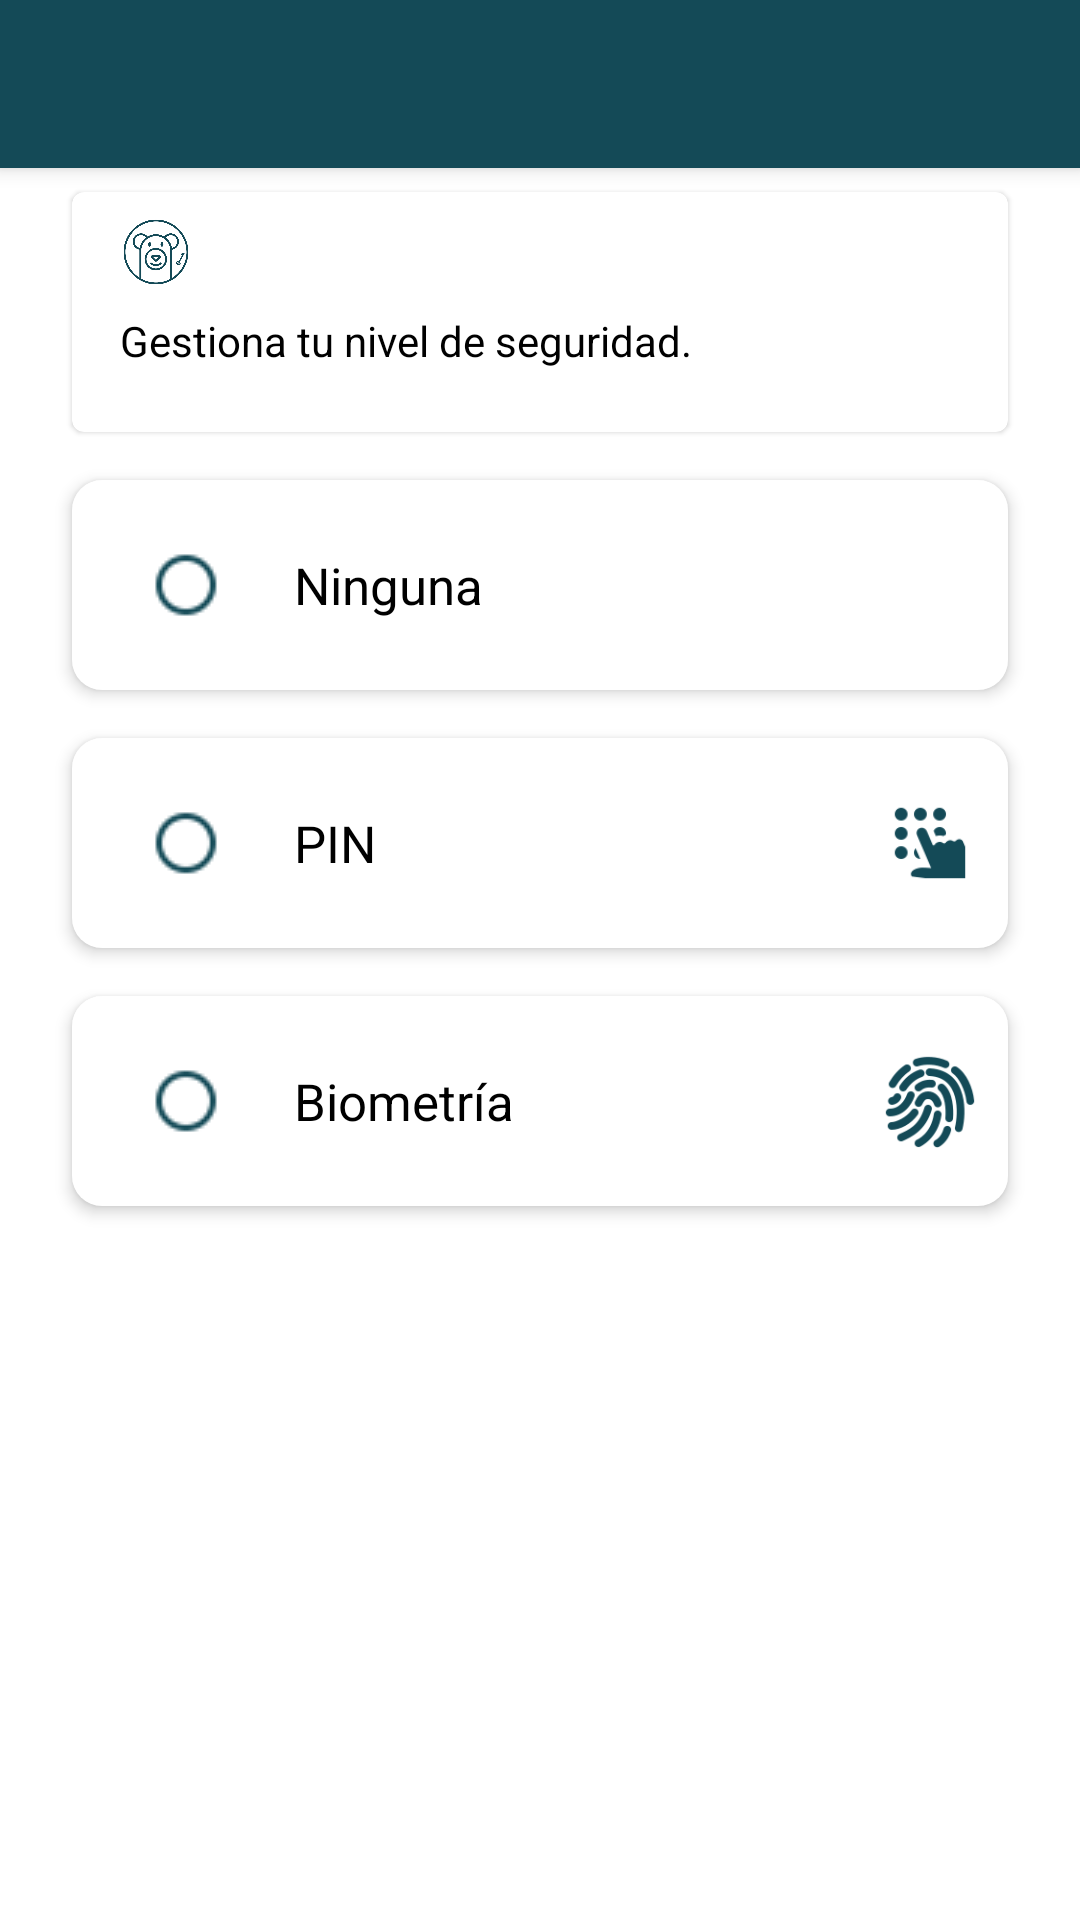

Produce the Android XML layout that renders to this screen, including the resource entries it uses.
<!-- AndroidManifest.xml: application theme AppTheme -->
<!-- res/layout/activity_seguridad_configuracion.xml -->
<?xml version="1.0" encoding="utf-8"?>
<androidx.constraintlayout.widget.ConstraintLayout xmlns:android="http://schemas.android.com/apk/res/android"
    xmlns:app="http://schemas.android.com/apk/res-auto"
    xmlns:tools="http://schemas.android.com/tools"
    android:layout_width="match_parent"
    android:layout_height="match_parent"
    android:background="@color/blanco"
    tools:context=".configuracion.SeguridadConfiguracionActivity">



    <androidx.appcompat.widget.Toolbar
        android:id="@+id/toolbar"
        android:layout_width="match_parent"
        android:layout_height="wrap_content"
        android:background="?attr/colorPrimary"
        android:minHeight="?attr/actionBarSize"
        android:theme="@style/AppTheme"
        app:layout_constraintEnd_toEndOf="parent"
        app:layout_constraintStart_toStartOf="parent"
        android:elevation="4dp"
        app:layout_constraintTop_toTopOf="parent"></androidx.appcompat.widget.Toolbar>


    <com.google.android.material.card.MaterialCardView
        android:id="@+id/seguridad_configuracion_info_card"
        android:layout_width="0dp"
        android:layout_height="80dp"
        android:layout_marginStart="24dp"
        android:layout_marginTop="8dp"
        android:layout_marginEnd="24dp"
        android:background="?attr/blanco"
        app:layout_constraintEnd_toEndOf="parent"
        app:layout_constraintStart_toStartOf="parent"
        app:layout_constraintTop_toBottomOf="@+id/toolbar">

        <LinearLayout
            android:layout_width="match_parent"
            android:layout_height="match_parent"
            android:layout_margin="8dp"
            android:orientation="vertical">

            <ImageView
                android:layout_width="24dp"
                android:layout_height="24dp"
                android:layout_marginLeft="8dp"
                android:src="@drawable/tofy_keys_icon" />

            <TextView
                android:id="@+id/textView3"
                android:layout_width="wrap_content"
                android:layout_height="wrap_content"
                android:layout_margin="8dp"
                android:text="Gestiona tu nivel de seguridad."
                android:textAlignment="viewStart"
                android:textColor="#000000"
                android:textSize="14dp" />
        </LinearLayout>

    </com.google.android.material.card.MaterialCardView>

    <RadioGroup
        android:id="@+id/radioGroup"
        android:layout_width="0dp"
        android:layout_height="wrap_content"
        app:layout_constraintEnd_toEndOf="parent"
        app:layout_constraintStart_toStartOf="parent"
        app:layout_constraintTop_toBottomOf="@+id/seguridad_configuracion_info_card">


        <androidx.constraintlayout.widget.ConstraintLayout
            android:layout_width="match_parent"
            android:layout_height="70dp"
            android:background="@drawable/round_corner"
            android:elevation="3dp"
            android:layout_marginLeft="24sp"
            android:layout_marginRight="24sp"
            android:layout_marginTop="16sp"
            android:layout_marginBottom="8sp"
            android:gravity="center|left">

            <RadioButton
                android:id="@+id/ningunoRadioButton"
                android:layout_width="wrap_content"
                android:layout_height="wrap_content"
                android:layout_marginStart="16dp"
                android:button="@drawable/custom_radio_button"
                app:layout_constraintBottom_toBottomOf="parent"
                app:layout_constraintStart_toStartOf="parent"
                app:layout_constraintTop_toTopOf="parent" />

            <TextView
                android:id="@+id/textView2"
                style="@style/Normal"
                android:layout_width="wrap_content"
                android:layout_height="wrap_content"
                android:text="Ninguna"
                app:layout_constraintBottom_toBottomOf="parent"
                app:layout_constraintStart_toEndOf="@+id/ningunoRadioButton"
                app:layout_constraintTop_toTopOf="parent" />
        </androidx.constraintlayout.widget.ConstraintLayout>

        <androidx.constraintlayout.widget.ConstraintLayout
            android:layout_width="match_parent"
            android:layout_height="70dp"
            android:layout_marginLeft="24sp"
            android:layout_marginRight="24sp"
            android:layout_marginTop="8sp"
            android:layout_marginBottom="8sp"
            android:elevation="3dp"
            android:background="@drawable/round_corner"
            android:gravity="center|left">
            <RadioButton
                android:id="@+id/pinRadioButton"
                android:layout_width="wrap_content"
                android:layout_height="wrap_content"
                android:button="@drawable/custom_radio_button"
                android:layout_marginStart="16dp"
                app:layout_constraintBottom_toBottomOf="parent"
                app:layout_constraintStart_toStartOf="parent"
                app:layout_constraintTop_toTopOf="parent"/>
            <TextView
                style="@style/Normal"
                android:layout_width="wrap_content"
                android:layout_height="wrap_content"
                android:layout_marginRight="8sp"
                android:text="PIN"
                app:layout_constraintBottom_toBottomOf="parent"
                app:layout_constraintStart_toEndOf="@+id/pinRadioButton"
                app:layout_constraintTop_toTopOf="parent"/>
            <ImageView
                android:layout_width="32sp"
                android:layout_height="32sp"
                android:src="@drawable/ic_pin"
                app:layout_constraintBottom_toBottomOf="parent"
                app:layout_constraintEnd_toEndOf="parent"
                app:layout_constraintTop_toTopOf="parent"/>
        </androidx.constraintlayout.widget.ConstraintLayout>

        <androidx.constraintlayout.widget.ConstraintLayout
            android:layout_width="match_parent"
            android:layout_height="70dp"
            android:layout_marginLeft="24sp"
            android:layout_marginRight="24sp"
            android:layout_marginTop="8sp"
            android:layout_marginBottom="8sp"
            android:elevation="3dp"
            android:background="@drawable/round_corner"
            android:gravity="center|left">
            <RadioButton
                android:id="@+id/biometriaRadioButton"
                android:layout_width="wrap_content"
                android:layout_height="wrap_content"
                android:button="@drawable/custom_radio_button"
                android:layout_marginStart="16dp"
                app:layout_constraintBottom_toBottomOf="parent"
                app:layout_constraintStart_toStartOf="parent"
                app:layout_constraintTop_toTopOf="parent"/>
            <TextView
                android:id="@+id/biometria_seguridad_label"
                style="@style/Normal"
                android:layout_width="wrap_content"
                android:layout_height="wrap_content"
                android:layout_marginRight="8sp"
                android:text="Biometría"
                app:layout_constraintBottom_toBottomOf="parent"
                app:layout_constraintStart_toEndOf="@+id/biometriaRadioButton"
                app:layout_constraintTop_toTopOf="parent"/>
            <ImageView
                android:id="@+id/biometria_seguridad_imagen"
                android:layout_width="32sp"
                android:layout_height="32sp"
                android:src="@drawable/ic_finger"
                app:layout_constraintBottom_toBottomOf="parent"
                app:layout_constraintEnd_toEndOf="parent"
                app:layout_constraintTop_toTopOf="parent"/>
        </androidx.constraintlayout.widget.ConstraintLayout>
        
    </RadioGroup>

    <Button
        style="@style/BotonEnabled"
        android:id="@+id/boton_guardar_seguridad"
        android:layout_width="0dp"
        android:layout_height="48dp"
        android:layout_marginStart="24dp"
        android:layout_marginTop="24dp"
        android:layout_marginEnd="24dp"
        android:text="Guardar"
        android:visibility="gone"
        app:layout_constraintEnd_toEndOf="parent"
        app:layout_constraintStart_toStartOf="parent"
        app:layout_constraintTop_toBottomOf="@+id/radioGroup" />

</androidx.constraintlayout.widget.ConstraintLayout>
<!-- resources referenced by this layout -->
<resources>
  <color name="blanco">#FFFFFF</color>
  <!-- drawable custom_radio_button (drawable) -->
  <selector xmlns:android="http://schemas.android.com/apk/res/android">
      <item
          android:state_checked="true"
          android:state_window_focused="false"
          android:drawable="@drawable/check_on_24"/>
      <item android:state_checked="false" android:state_window_focused="false"
          android:drawable="@drawable/check_off_24" />
  
  
  
      <item android:state_checked="false" android:drawable="@drawable/check_off_24" />
      <item android:state_checked="true" android:drawable="@drawable/check_on_24" />
  </selector>
  <!-- drawable ic_finger: png bitmap (drawable, 7508 bytes) -->
  <!-- drawable ic_pin: png bitmap (drawable, 1899 bytes) -->
  <!-- drawable round_corner (drawable) -->
  <?xml version="1.0" encoding="utf-8"?>
  <shape xmlns:android="http://schemas.android.com/apk/res/android">
      <gradient
          android:angle="90"
          android:startColor="?attr/blanco"
          android:endColor="?attr/blanco"
          android:type="linear" />
      
      <corners
          android:radius="10dp" />
      <padding
          android:left="10dp"
          android:top="10dp"
          android:right="10dp"
          android:bottom="10dp" />
  </shape>
  <!-- drawable tofy_keys_icon: png bitmap (drawable, 38372 bytes) -->
  <style name="AppTheme" parent="AppTheme.Light" />
  <style name="BotonEnabled" parent="@android:style/Widget.Button">
          <item name="android:textColor">@color/blanco</item>
          <item name="android:textSize">@dimen/normal</item>
          <item name="android:textStyle">bold</item>
          <item name="android:background">@drawable/boton_principal</item>
      </style>
  <style name="Normal" parent="@android:style/TextAppearance.Medium">
          <item name="android:textColor">?attr/negro</item>
          <item name="android:textSize">@dimen/normal</item>
          <item name="android:textStyle">normal</item>
      </style>
  <!-- drawable check_on_24: png bitmap (drawable, 882 bytes) -->
  <!-- drawable check_off_24: png bitmap (drawable, 725 bytes) -->
  <style name="AppTheme.Light" parent="Theme.MaterialComponents.Light">
          
          <item name="colorPrimary">@color/colorPrincipal</item>
          <item name="colorPrimaryDark">@color/colorPrincipal</item>
          <item name="colorAccent">@color/negro</item>
  
          <item name="blanco">@color/blanco</item>
          <item name="negro">@color/negro</item>
          <item name="azul">@color/azul</item>
          <item name="loader">@color/loader</item>
          <item name="rojo">@color/rojo</item>
          <item name="separador">@color/separador</item>
          <item name="verde">@color/verde</item>
  
          
          <item name="windowActionBar">false</item>
          <item name="windowNoTitle">true</item>
          <item name="colorControlNormal">#FFFFFF</item>
      </style>
  <dimen name="normal">17sp</dimen>
  <!-- drawable boton_principal (drawable) -->
  <?xml version="1.0" encoding="UTF-8"?>
  <shape
      xmlns:android="http://schemas.android.com/apk/res/android">
      <solid android:color="?attr/colorPrimary"/>
      <corners
          android:radius="3dp" />
      <padding
          android:left="1dp"
          android:right="1dp"
          android:top="1dp"
          android:bottom="1dp"/>
      
  
  </shape>
  <color name="colorPrincipal">#FF144A57</color>
  <color name="negro">#000000</color>
  <color name="azul">#27B0D1</color>
  <color name="loader">#80000000</color>
  <color name="rojo">#fa161e</color>
  <color name="separador">#f7f7f7</color>
  <color name="verde">#52af52</color>
</resources>
